Photos from the image-classification dataset "dataset" in the GitHub repository negiadventures/traffic-sign-detect-and-recognize. Its 44 classes are: bicycle and pedestrian, bicycle route, block ahead, bus only, bus stop, do not block, do not enter, end school zone, exit only, height limit, hospital, left lane must, left on green arrow only, no access, no left turn, no parking, no pedestrian, no right turn, no trucks, no turn on red, no u-turn, one way, one way left, one way right, only two way, parking, pedestrian crossing, right or through, road construction ahead, road work ahead, school, slight left, speed limit 18, speed limit 20, speed limit 25, speed limit 27, speed limit 30, speed limit 40, stop, traffic light, u-turn permitted ahead, watch for motorcycles, workers ahead, yield.

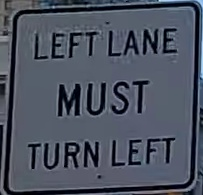
Label: left lane must

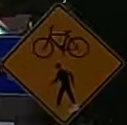
Label: bicycle and pedestrian

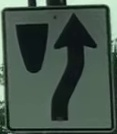
Label: block ahead

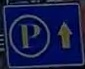
Label: parking

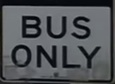
Label: bus only

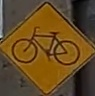
Label: bicycle route
